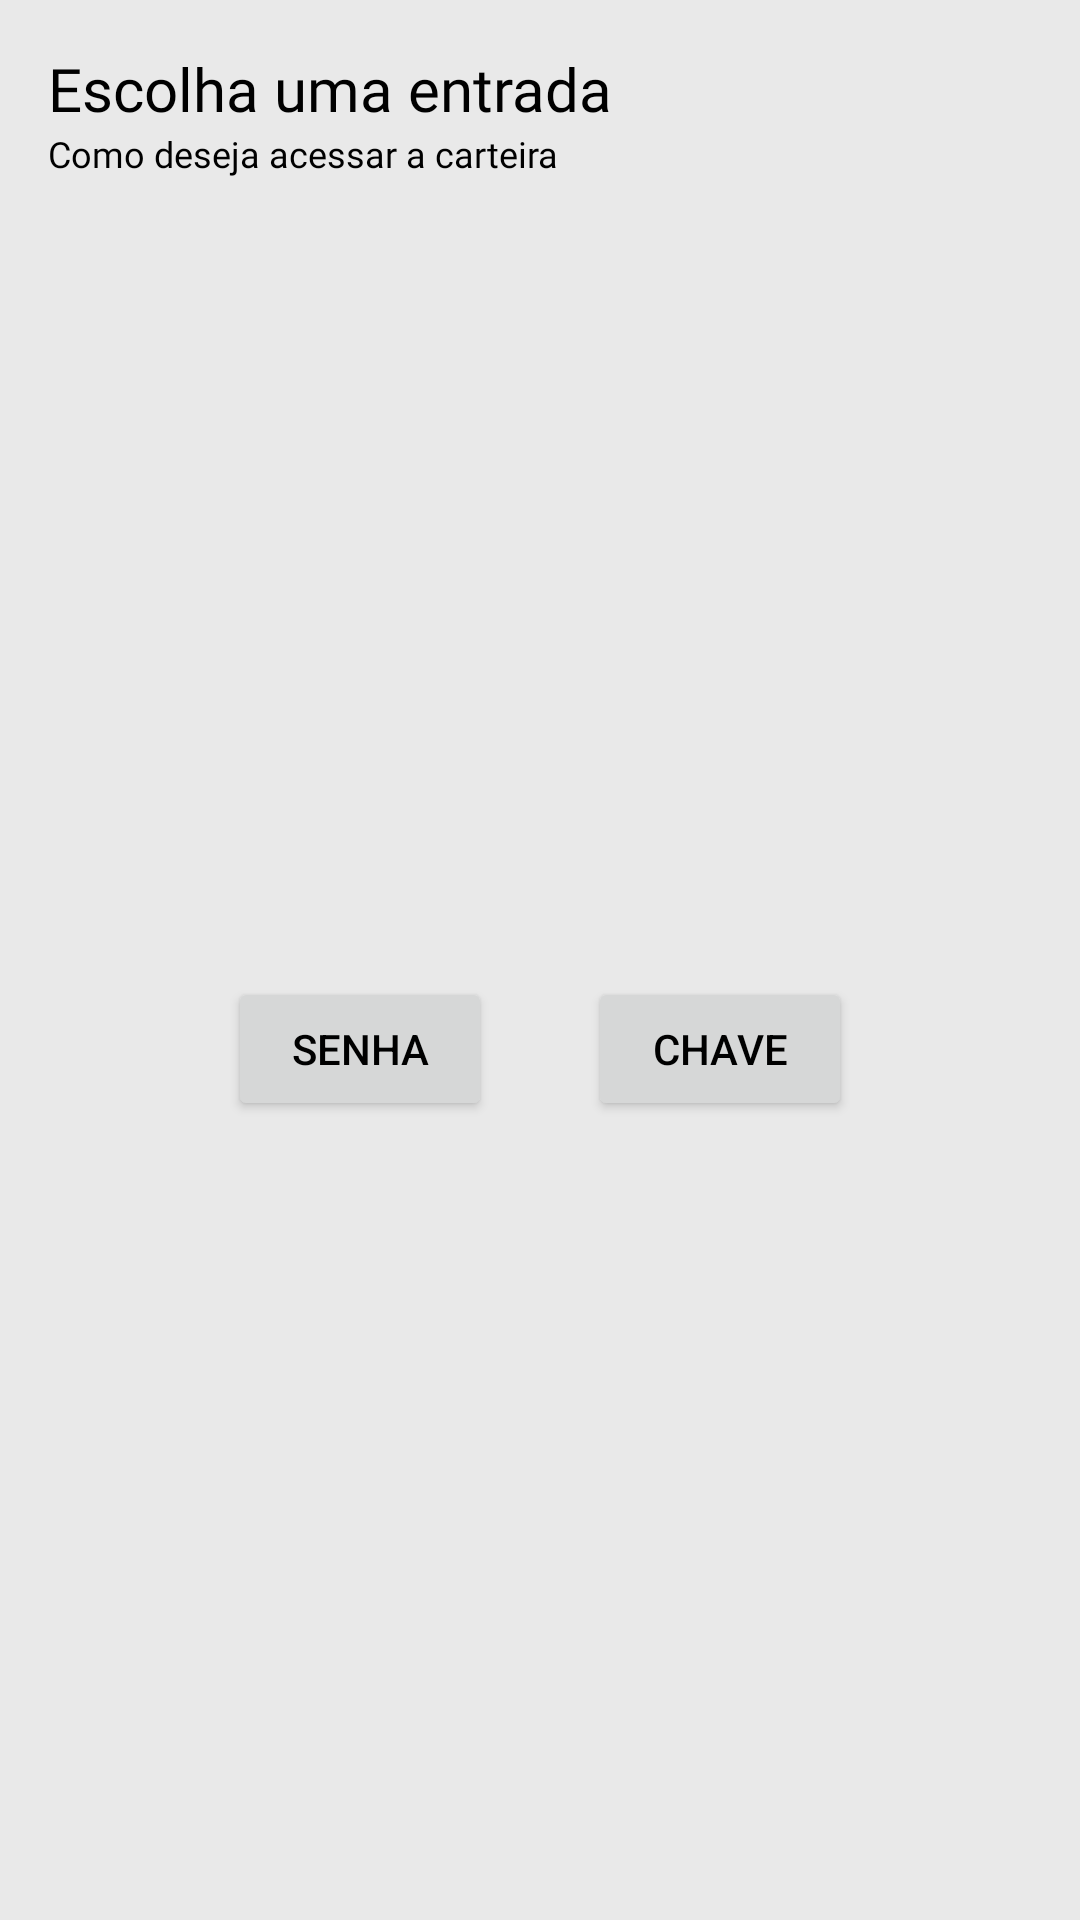

Layout XML and referenced resources for this Android screen:
<!-- AndroidManifest.xml: application theme Theme.MiritiApp -->
<!-- res/layout/alertdialog_senha_chave.xml -->
<?xml version="1.0" encoding="utf-8"?>
<LinearLayout xmlns:android="http://schemas.android.com/apk/res/android"
              xmlns:app="http://schemas.android.com/apk/res-auto"
              android:layout_width="match_parent"
              android:layout_height="wrap_content"
              android:background="@color/BackgroundColor"
              android:orientation="vertical"
              android:padding="16dp">

    <TextView
            android:id="@+id/Title"
            android:layout_width="match_parent"
            android:layout_height="wrap_content"
            android:fontFamily="@font/poppins_semibold"
            android:gravity="left"
            android:text="@string/TitleCKI"
            android:textSize="@dimen/TextSizeSmall" />

    <TextView
            android:id="@+id/Description"
            android:layout_width="match_parent"
            android:layout_height="wrap_content"
            android:layout_marginBottom="16dp"
            android:fontFamily="@font/poppins_light"
            android:gravity="left"
            android:text="Como deseja acessar a carteira"
            android:textSize="@dimen/TextSizeSmaller" />


    <LinearLayout
            android:layout_width="match_parent"
            android:layout_height="match_parent"
            android:gravity="center"
            android:orientation="horizontal">

        <Button
                android:id="@+id/btnSenha"
                android:layout_width="wrap_content"
                android:layout_height="wrap_content"
                android:layout_marginRight="16dp"
                android:text="Senha"/>
        <Button
                android:id="@+id/btnChave"
                android:layout_width="wrap_content"
                android:layout_height="wrap_content"
                android:layout_marginLeft="16dp"
                android:text="Chave"/>

    </LinearLayout>

</LinearLayout>
<!-- resources referenced by this layout -->
<resources>
  <color name="BackgroundColor">#E9E9E9</color>
  <dimen name="TextSizeSmall">20sp</dimen>
  <dimen name="TextSizeSmaller">12sp</dimen>
  <string name="TitleCKI">Escolha uma entrada</string>
  <style name="Theme.MiritiApp" parent="Theme.Material3.Light.NoActionBar">
          
          <item name="colorPrimary">@color/Orange</item>
          <item name="colorPrimaryVariant">@color/Black</item>
          <item name="colorOnPrimary">@color/White</item>
          
          <item name="colorSecondary">@color/Black</item>
          <item name="colorSecondaryVariant">@color/Black</item>
          <item name="colorOnSecondary">@color/Black</item>
          
          <item name="android:statusBarColor">@color/Red</item>
          <item name="android:windowLightStatusBar">false</item>
          
          <item name="android:textColor">@color/Black</item>
          <item name="backgroundColor">@color/BackgroundColor</item>
          <item name="colorSurface">@color/Red</item>
  
      </style>
  <color name="Orange">#BF522A</color>
  <color name="Black">#000</color>
  <color name="White">#DEFFFFFF</color>
  <color name="Red">#A61B40</color>
</resources>
